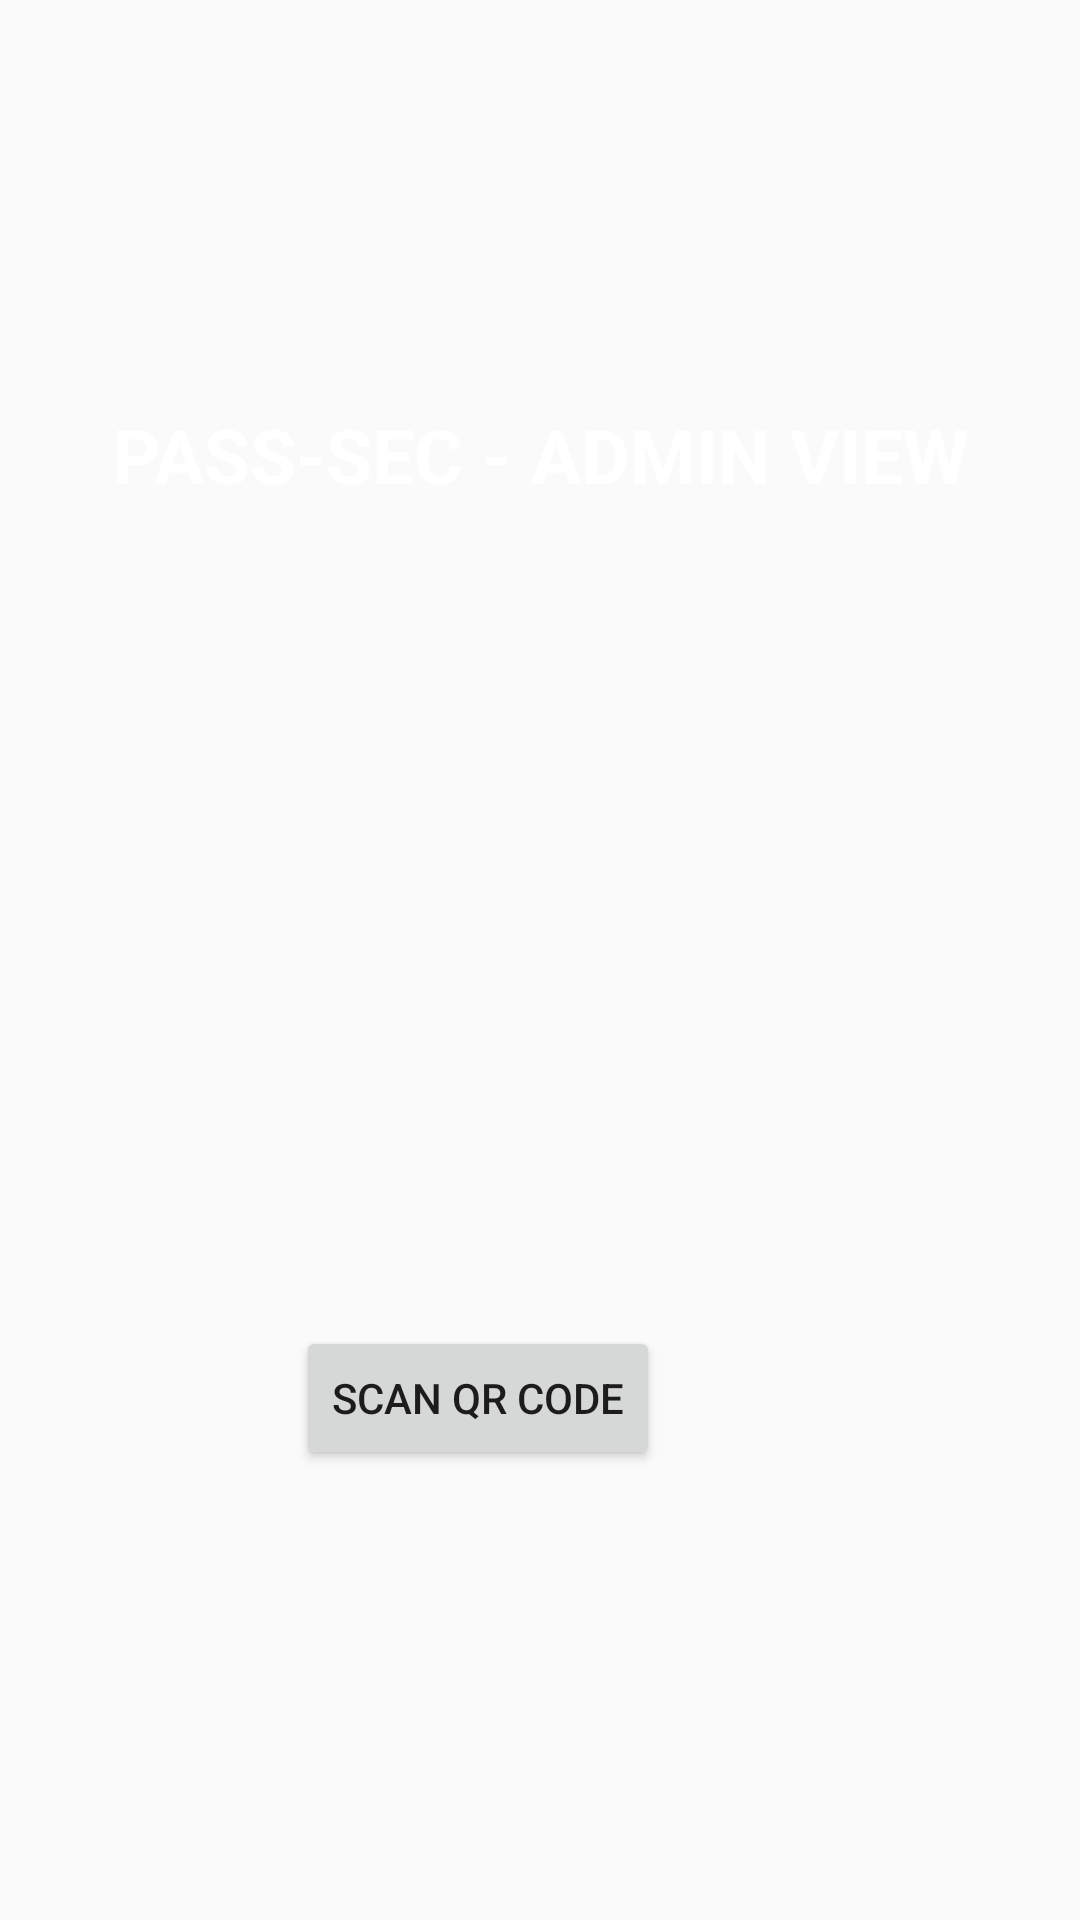

Android layout source for this screen:
<!-- AndroidManifest.xml: application theme AppTheme -->
<!-- res/layout/activity_admin_entry.xml -->
<?xml version="1.0" encoding="utf-8"?>

<androidx.constraintlayout.widget.ConstraintLayout xmlns:android="http://schemas.android.com/apk/res/android"
    xmlns:app="http://schemas.android.com/apk/res-auto"
    xmlns:tools="http://schemas.android.com/tools"
    android:layout_width="match_parent"
    android:background="@drawable/ff"
    android:layout_height="match_parent"
    tools:context=".PoliceEntry">

    <Button
        android:id="@+id/button2"
        android:layout_width="wrap_content"
        android:layout_height="wrap_content"
        android:layout_marginStart="140dp"
        android:layout_marginTop="100dp"
        android:layout_marginEnd="140dp"
        android:layout_marginBottom="150dp"
        android:text="Scan QR code"
        app:layout_constraintBottom_toBottomOf="parent"
        app:layout_constraintEnd_toEndOf="parent"
        app:layout_constraintHorizontal_bias="1.0"
        app:layout_constraintStart_toStartOf="parent"
        app:layout_constraintTop_toTopOf="parent"
        app:layout_constraintVertical_bias="1.0" />

    <ImageView
        android:id="@+id/imageView2"
        android:layout_width="wrap_content"
        android:layout_height="wrap_content"
        android:layout_marginStart="140dp"
        android:layout_marginEnd="140dp"
        android:layout_marginBottom="74dp"
        app:layout_constraintBottom_toTopOf="@+id/button2"
        app:layout_constraintEnd_toEndOf="parent"
        app:layout_constraintStart_toStartOf="parent"
        app:srcCompat="@drawable/l" />

    <TextView
        android:id="@+id/passsec"
        android:layout_width="wrap_content"
        android:layout_height="wrap_content"
        android:layout_marginStart="140dp"
        android:layout_marginTop="86dp"
        android:layout_marginEnd="140dp"
        android:layout_marginBottom="151dp"
        android:text="PASS-SEC - ADMIN VIEW"
        android:textColor="#FFF"
        android:textSize="25sp"
        android:textStyle="bold"
        app:layout_constraintBottom_toTopOf="@+id/imageView2"
        app:layout_constraintEnd_toEndOf="parent"
        app:layout_constraintStart_toStartOf="parent"
        app:layout_constraintTop_toTopOf="parent" />
</androidx.constraintlayout.widget.ConstraintLayout>
<!-- resources referenced by this layout -->
<resources>
  <style name="AppTheme" parent="Theme.AppCompat.Light.NoActionBar">
          
          <item name="colorPrimary">#0A0B0E</item>
          <item name="colorPrimaryDark">@color/colorPrimaryDark</item>
          <item name="colorAccent">@color/colorAccent</item>
      </style>
  <color name="colorPrimaryDark">#00574B</color>
  <color name="colorAccent">#D81B60</color>
</resources>
